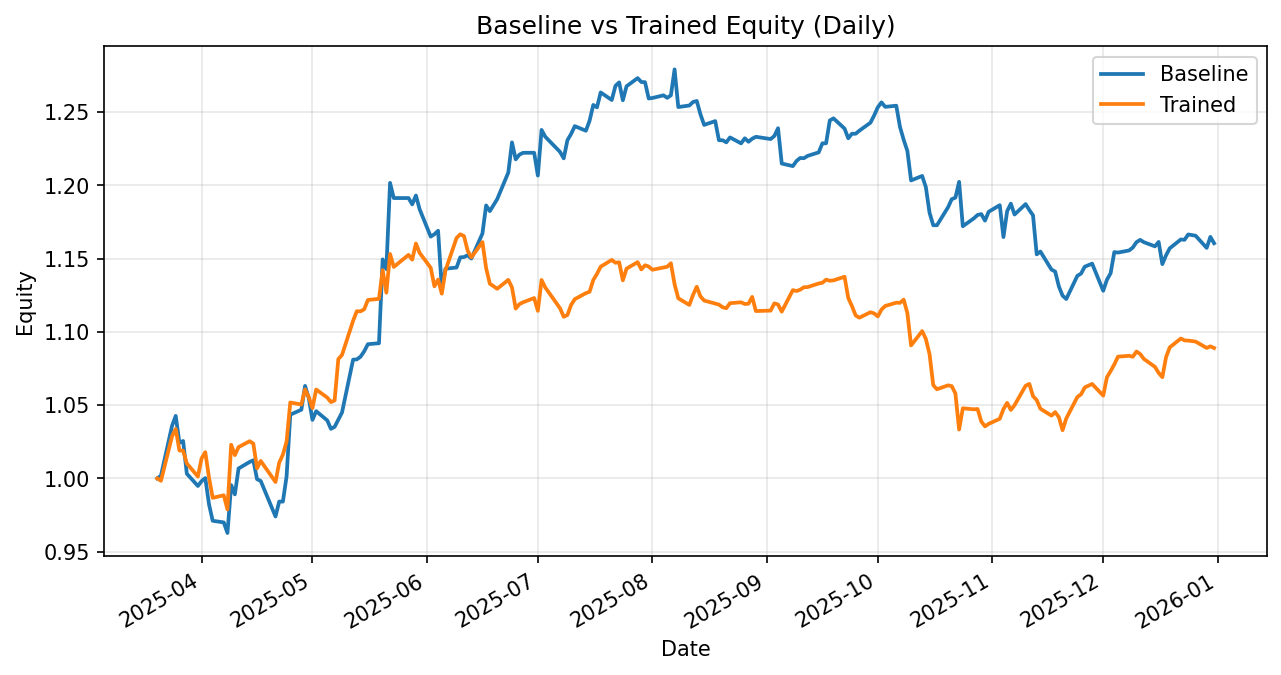

Source data for this figure (header and first rows):
date, daily_return_x, equity_baseline, daily_return_y, equity_trained
2025-03-20, 0.0, 1.0, 0.0, 1.0
2025-03-21, 0.001841, 1.002, -0.001629, 0.9984
2025-03-24, 0.03395, 1.036, 0.03044, 1.029
2025-03-25, 0.006571, 1.043, 0.004829, 1.034
2025-03-26, -0.01766, 1.024, -0.01423, 1.019
2025-03-27, 0.001272, 1.026, -8.569448288386526e-05, 1.019
2025-03-28, -0.02177, 1.003, -0.00855, 1.01
2025-03-31, -0.00836, 0.9948, -0.008857, 1.001
2025-04-01, 0.003329, 0.9981, 0.01239, 1.014
2025-04-02, 0.002109, 1, 0.004159, 1.018
2025-04-03, -0.01784, 0.9824, -0.01696, 1.001
2025-04-04, -0.01151, 0.9711, -0.01385, 0.9868
2025-04-07, -0.001137, 0.97, 0.001739, 0.9885
2025-04-08, -0.007466, 0.9628, -0.009786, 0.9788
2025-04-09, 0.03398, 0.9955, 0.04513, 1.023
2025-04-10, -0.006372, 0.9891, -0.006941, 1.016
2025-04-11, 0.01784, 1.007, 0.005391, 1.021
2025-04-14, 0.004418, 1.011, 0.003934, 1.025
2025-04-15, 0.001112, 1.012, -0.001609, 1.024
2025-04-16, -0.0127, 0.9995, -0.01646, 1.007
2025-04-17, -0.001226, 0.9983, 0.005004, 1.012
2025-04-21, -0.02427, 0.974, -0.01419, 0.9976
2025-04-22, 0.01043, 0.9842, 0.0132, 1.011
2025-04-23, 0.0, 0.9842, 0.005495, 1.016
2025-04-24, 0.01749, 1.001, 0.008714, 1.025
2025-04-25, 0.042, 1.043, 0.02599, 1.052
2025-04-28, 0.003264, 1.047, -0.00131, 1.05
2025-04-29, 0.01552, 1.063, 0.0098, 1.061
2025-04-30, -0.007812, 1.055, -0.00495, 1.055
2025-05-01, -0.01413, 1.04, -0.007101, 1.048
2025-05-02, 0.005729, 1.046, 0.01213, 1.061
2025-05-05, -0.006007, 1.04, -0.005225, 1.055
2025-05-06, -0.005552, 1.034, -0.00289, 1.052
2025-05-07, 0.001304, 1.035, 0.00105, 1.053
2025-05-08, 0.004727, 1.04, 0.02681, 1.081
2025-05-09, 0.004734, 1.045, 0.002623, 1.084
2025-05-12, 0.03447, 1.081, 0.02146, 1.108
2025-05-13, 0.0001536, 1.081, 0.005897, 1.114
2025-05-14, 0.001676, 1.083, -6.812567576414125e-05, 1.114
2025-05-15, 0.003412, 1.087, 0.001243, 1.115
2025-05-16, 0.004488, 1.092, 0.005689, 1.122
2025-05-19, 0.0006048, 1.092, 0.0007068, 1.122
2025-05-20, 0.05236, 1.149, 0.01745, 1.142
2025-05-21, -0.005765, 1.143, -0.01346, 1.127
2025-05-22, 0.05145, 1.202, 0.02342, 1.153
2025-05-23, -0.008609, 1.191, -0.007679, 1.144
2025-05-27, 0.0, 1.191, 0.007202, 1.152
2025-05-28, -0.003617, 1.187, -0.002806, 1.149
2025-05-29, 0.005089, 1.193, 0.00958, 1.16
2025-05-30, -0.007821, 1.184, -0.005536, 1.154
2025-06-02, -0.0158, 1.165, -0.008779, 1.144
2025-06-03, 0.001374, 1.167, -0.01107, 1.131
2025-06-04, 0.002049, 1.169, 0.004074, 1.136
2025-06-05, -0.03357, 1.13, -0.008502, 1.126
2025-06-06, 0.01182, 1.143, 0.01414, 1.142
2025-06-09, 0.000713, 1.144, 0.01934, 1.164
2025-06-10, 0.006074, 1.151, 0.002161, 1.167
2025-06-11, 0.0001392, 1.151, -0.001013, 1.165
2025-06-12, 0.001117, 1.152, -0.008587, 1.155
2025-06-13, -0.001982, 1.15, -0.003918, 1.151
... 138 more rows
